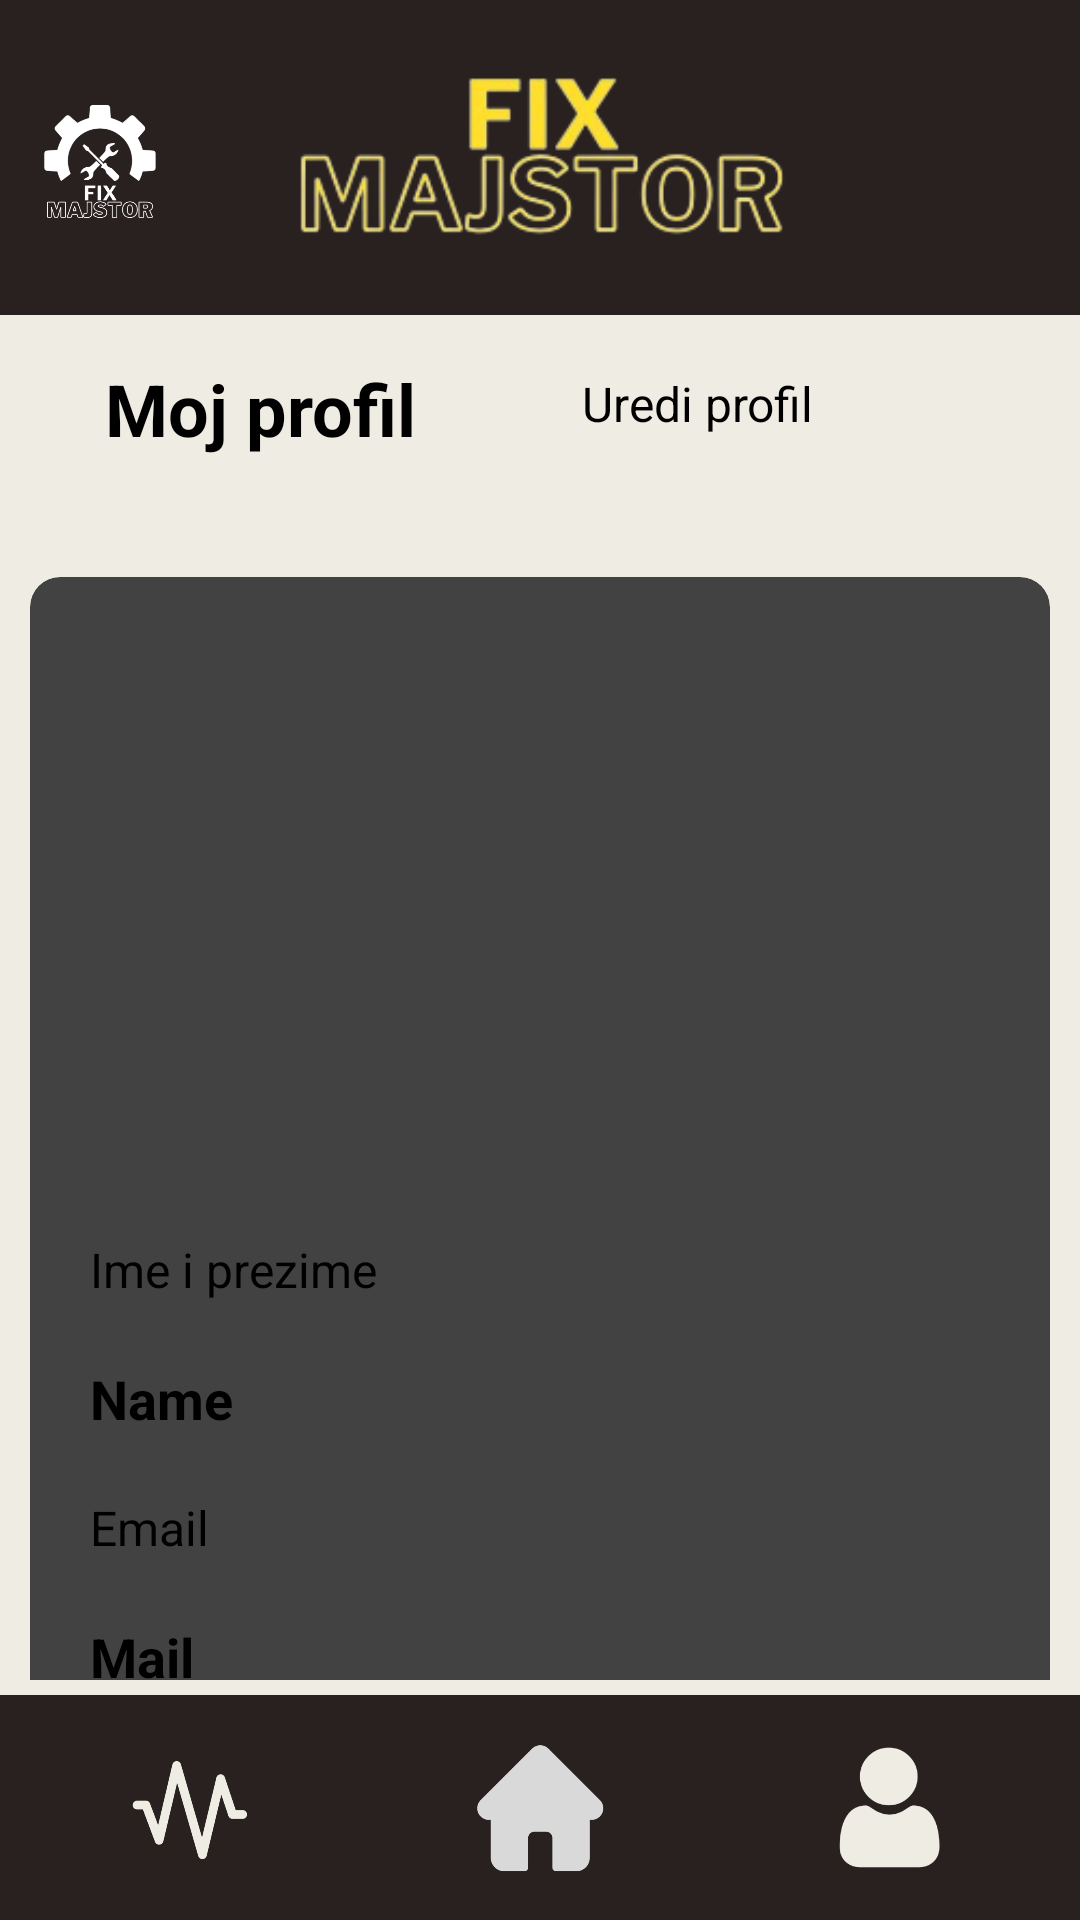

Here is an Android app screen rendered from its layout file. Give the layout XML and the strings, colors and styles it references.
<!-- AndroidManifest.xml: application theme Theme.FixMajstorApp -->
<!-- res/layout/activity_profile.xml -->
<?xml version="1.0" encoding="utf-8"?>
<androidx.constraintlayout.widget.ConstraintLayout xmlns:android="http://schemas.android.com/apk/res/android"
    xmlns:app="http://schemas.android.com/apk/res-auto"
    xmlns:tools="http://schemas.android.com/tools"
    android:layout_width="match_parent"
    android:layout_height="match_parent"
    android:background="#EFEDE3">

    <LinearLayout
        android:id="@+id/linearLayout"
        android:layout_width="match_parent"
        android:layout_height="match_parent"
        android:orientation="vertical"
        app:layout_constraintBottom_toBottomOf="parent"
        app:layout_constraintEnd_toEndOf="parent"
        app:layout_constraintStart_toStartOf="parent"
        app:layout_constraintTop_toTopOf="parent">

        <include layout="@layout/include_navbar" />

        <LinearLayout
            android:layout_width="match_parent"
            android:layout_height="wrap_content"
            android:gravity="clip_horizontal"
            android:orientation="horizontal"
            android:layout_marginLeft="20dp"
            android:layout_marginBottom="20dp">

            <TextView
                android:id="@+id/textView8"
                android:layout_width="wrap_content"
                android:layout_height="wrap_content"
                android:layout_marginStart="15dp"
                android:layout_marginTop="15dp"
                android:layout_marginBottom="10dp"
                android:text="Moj profil"
                android:textSize="24sp"
                android:textStyle="bold" />

            <Button
                android:id="@+id/openEditProfileBtn"
                android:layout_width="wrap_content"
                android:layout_height="wrap_content"
                android:layout_marginLeft="55dp"
                android:layout_marginTop="10dp"
                android:backgroundTint="@color/yellow"
                android:gravity="end"
                android:text="Uredi profil"
                android:textColor="#000000"
                android:textSize="16sp" />

        </LinearLayout>

        <ScrollView
            android:layout_width="match_parent"
            android:layout_height="match_parent"
            android:layout_marginBottom="80dp">

            <androidx.cardview.widget.CardView
                android:layout_width="match_parent"
                android:layout_height="wrap_content"
                android:layout_margin="10dp"
                app:cardCornerRadius="10dp">

                <LinearLayout
                    android:layout_width="match_parent"
                    android:layout_height="match_parent"
                    android:orientation="vertical"
                    android:padding="10dp">

                    <LinearLayout
                        android:layout_width="match_parent"
                        android:layout_height="match_parent"
                        android:gravity="center"
                        android:orientation="vertical">

                        <ImageView
                            android:id="@+id/editProfileImageView"
                            android:layout_width="200dp"
                            android:layout_height="200dp"
                            android:src="@drawable/ic_launcher_foreground"
                            app:srcCompat="@drawable/profile" />
                    </LinearLayout>

                    <TextView
                        android:id="@+id/imeIPrezimeTxt"
                        android:layout_width="match_parent"
                        android:layout_height="wrap_content"
                        android:layout_margin="10dp"
                        android:text="Ime i prezime"
                        android:textSize="16sp" />

                    <TextView
                        android:id="@+id/fullNameTxt"
                        android:layout_width="match_parent"
                        android:layout_height="wrap_content"
                        android:layout_margin="10dp"
                        android:text="Name"
                        android:textSize="18sp"
                        android:textStyle="bold" />

                    <TextView
                        android:id="@+id/emailTxt"
                        android:layout_width="match_parent"
                        android:layout_height="wrap_content"
                        android:layout_margin="10dp"
                        android:text="Email"
                        android:textSize="16sp" />

                    <TextView
                        android:id="@+id/mailTxt"
                        android:layout_width="match_parent"
                        android:layout_height="wrap_content"
                        android:layout_margin="10dp"
                        android:text="Mail"
                        android:textSize="18sp"
                        android:textStyle="bold" />

                    <TextView
                        android:id="@+id/lokacijaTxt"
                        android:layout_width="match_parent"
                        android:layout_height="wrap_content"
                        android:layout_margin="10dp"
                        android:text="Lokacija"
                        android:textSize="16sp" />

                    <TextView
                        android:id="@+id/locationTxt"
                        android:layout_width="match_parent"
                        android:layout_height="wrap_content"
                        android:layout_margin="10dp"
                        android:text="Location"
                        android:textSize="18sp"
                        android:textStyle="bold" />

                    <TextView
                        android:id="@+id/adresaTxt"
                        android:layout_width="match_parent"
                        android:layout_height="wrap_content"
                        android:layout_margin="10dp"
                        android:text="Adresa"
                        android:textSize="16sp" />

                    <TextView
                        android:id="@+id/addressTxt"
                        android:layout_width="match_parent"
                        android:layout_height="wrap_content"
                        android:layout_margin="10dp"
                        android:text="Address"
                        android:textSize="18sp"
                        android:textStyle="bold" />

                    <TextView
                        android:id="@+id/telefonTxt"
                        android:layout_width="match_parent"
                        android:layout_height="wrap_content"
                        android:layout_margin="10dp"
                        android:text="Telefon"
                        android:textSize="16sp" />

                    <TextView
                        android:id="@+id/telephoneTxt"
                        android:layout_width="match_parent"
                        android:layout_height="wrap_content"
                        android:layout_margin="10dp"
                        android:text="Telephone"
                        android:textSize="18sp"
                        android:textStyle="bold" />
                </LinearLayout>
            </androidx.cardview.widget.CardView>
        </ScrollView>

    </LinearLayout>

    <include
        android:id="@+id/bottomMenu"
        layout="@layout/include_bottom_menu"
        android:layout_width="match_parent"
        android:layout_height="match_parent" />

</androidx.constraintlayout.widget.ConstraintLayout>
<!-- res/layout/include_navbar.xml (included above) -->
<?xml version="1.0" encoding="utf-8"?>
<androidx.constraintlayout.widget.ConstraintLayout xmlns:android="http://schemas.android.com/apk/res/android"
    xmlns:app="http://schemas.android.com/apk/res-auto"
    android:layout_width="match_parent"
    android:layout_height="105dp"
    android:background="#282120">

    <LinearLayout
        android:layout_width="match_parent"
        android:layout_height="105dp"
        android:orientation="horizontal"
        app:layout_constraintEnd_toEndOf="parent"
        app:layout_constraintStart_toStartOf="parent"
        app:layout_constraintTop_toTopOf="parent">

        <ImageView
            android:id="@+id/imageView4"
            android:layout_width="150dp"
            android:layout_height="109dp"
            android:layout_weight="1"
            android:padding="13dp"
            android:src="@drawable/logo_white" />

        <ImageView
            android:layout_width="227dp"
            android:layout_height="wrap_content"
            android:padding="10dp"
            android:src="@drawable/logo_yellow" />

        <ImageButton
            android:id="@+id/notificationBtn"
            android:layout_width="150dp"
            android:layout_height="109dp"
            android:layout_weight="1"
            android:padding="13dp"
            android:scaleType="fitCenter"

            android:background="?android:attr/selectableItemBackground" />


    </LinearLayout>

</androidx.constraintlayout.widget.ConstraintLayout>
<!-- res/layout/include_bottom_menu.xml (included above) -->
<?xml version="1.0" encoding="utf-8"?>
<androidx.constraintlayout.widget.ConstraintLayout xmlns:android="http://schemas.android.com/apk/res/android"
    xmlns:app="http://schemas.android.com/apk/res-auto"
    android:id="@+id/include_bottom_menu"
    android:layout_width="match_parent"
    android:layout_height="match_parent">

    <LinearLayout
        android:layout_width="match_parent"
        android:layout_height="75dp"
        android:background="#282120"
        android:padding="15dp"
        app:layout_constraintBottom_toBottomOf="parent">

        <ImageButton

            android:id="@+id/openJobsBtn"

            android:layout_width="0dp"
            android:layout_height="wrap_content"
            android:layout_marginRight="10dp"
            android:layout_weight="1"
            android:background="?android:attr/selectableItemBackground"

            android:contentDescription="Activity"

            android:scaleType="fitCenter"
            android:src="@drawable/activity" />

        <ImageButton
            android:id="@+id/homeBtn"
            android:layout_width="0dp"
            android:layout_height="wrap_content"
            android:layout_marginLeft="10dp"
            android:layout_marginRight="10dp"
            android:layout_weight="1"
            android:background="?android:attr/selectableItemBackground"

            android:contentDescription="Home"

            android:scaleType="fitCenter"
            android:src="@drawable/home" />

        <ImageButton
                android:id="@+id/userProfileBtn"
            android:layout_width="0dp"
            android:layout_height="wrap_content"
            android:layout_marginStart="10dp"
            android:layout_weight="1"
            android:background="?android:attr/selectableItemBackground"

            android:contentDescription="Profile"

            android:scaleType="fitCenter"
            android:src="@drawable/profile" />
    </LinearLayout>
</androidx.constraintlayout.widget.ConstraintLayout>
<!-- resources referenced by this layout -->
<resources>
  <color name="yellow">#FFDF2B</color>
  <!-- drawable activity: png bitmap (drawable, 12809 bytes) -->
  <!-- drawable home: png bitmap (drawable, 5948 bytes) -->
  <!-- drawable logo_white: png bitmap (drawable, 45538 bytes) -->
  <!-- drawable logo_yellow: png bitmap (drawable, 23566 bytes) -->
  <!-- drawable profile: png bitmap (drawable, 6466 bytes) -->
</resources>
